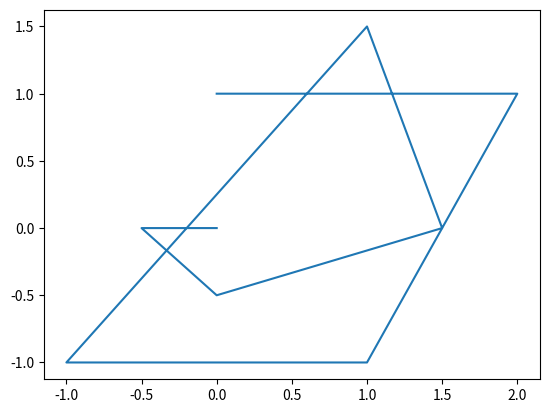
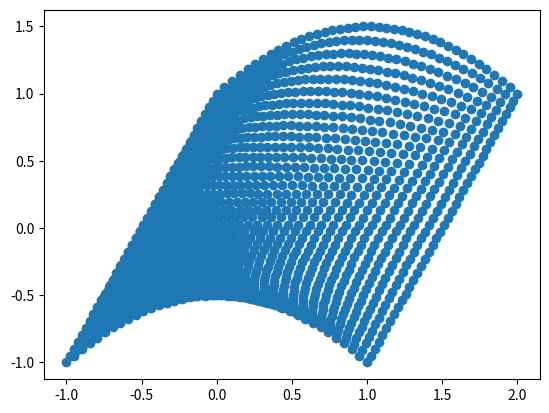

These figures' Python source, in order:
import numpy as np
import matplotlib.pyplot as plt

# xy represente la matrice des coordonnee du quadrilatere
xy = np.array(([0, 2, 1, -1, 1, 1.5, 0, -0.5, 0], [1, 1, -1, -1, 1.5, 0, -0.5, 0, 0]))

# nbksi = nombre element meme chose pour nbeta
nbksi = 40
nbeta = 40
# coordonnee ksi et eta
ksiVect = np.linspace(-1, 1, nbksi)
etaVect = np.linspace(-1, 1, nbeta)
# creation de la matrice de coordonnee ksi et eta
ksiMat, etaMat = np.meshgrid(ksiVect, etaVect)

# Creation d'une matrice de 0 de la meme dimension que la matrice KSI et ETA pour les coordonnee x et y
x, y = np.zeros_like(ksiMat), np.zeros_like(etaMat)

plt.figure()
plt.plot(xy[0, :], xy[1, :])
plt.show()

#  lagrange bi quadratique
def q1(param):
    Q = 1 / 2 * param * (param - 1)
    return Q


def q2(param):
    Q = (1 - param) * (1 + param)
    return Q


def q3(param):
    Q = 1 / 2 * param * (param + 1)
    return Q


for i in range(ksiMat.shape[0]):
    for j in range(ksiMat.shape[1]):
        N1 = q1(ksiMat[i, j]) * q1(etaMat[i, j])
        N2 = q3(ksiMat[i, j]) * q1(etaMat[i, j])
        N3 = q3(ksiMat[i, j]) * q3(etaMat[i, j])
        N4 = q1(ksiMat[i, j]) * q3(etaMat[i, j])
        N5 = q2(ksiMat[i, j]) * q1(etaMat[i, j])
        N6 = q3(ksiMat[i, j]) * q2(etaMat[i, j])
        N7 = q2(ksiMat[i, j]) * q3(etaMat[i, j])
        N8 = q1(ksiMat[i, j]) * q2(etaMat[i, j])
        N9 = q2(ksiMat[i, j]) * q2(etaMat[i, j])

        x1 = xy[0, 0]
        x2 = xy[0, 1]
        x3 = xy[0, 2]
        x4 = xy[0, 3]
        x5 = xy[0, 4]
        x6 = xy[0, 5]
        x7 = xy[0, 6]
        x8 = xy[0, 7]
        x9 = xy[0, 8]

        y1 = xy[1, 0]
        y2 = xy[1, 1]
        y3 = xy[1, 2]
        y4 = xy[1, 3]
        y5 = xy[1, 4]
        y6 = xy[1, 5]
        y7 = xy[1, 6]
        y8 = xy[1, 7]
        y9 = xy[1, 8]


        x[i, j] = N1 * x1 + N2 * x2 + N3 * x3 + N4 * x4 + N5 * x5 + N6 * x6 + N7 * x7 + N8 * x8 + N9 * x9
        y[i, j] = N1 * y1 + N2 * y2 + N3 * y3 + N4 * y4 + N5 * y5 + N6 * y6 + N7 * y7 + N8 * y8 + N9 * y9

plt.figure()
plt.scatter(x, y)
plt.show()


